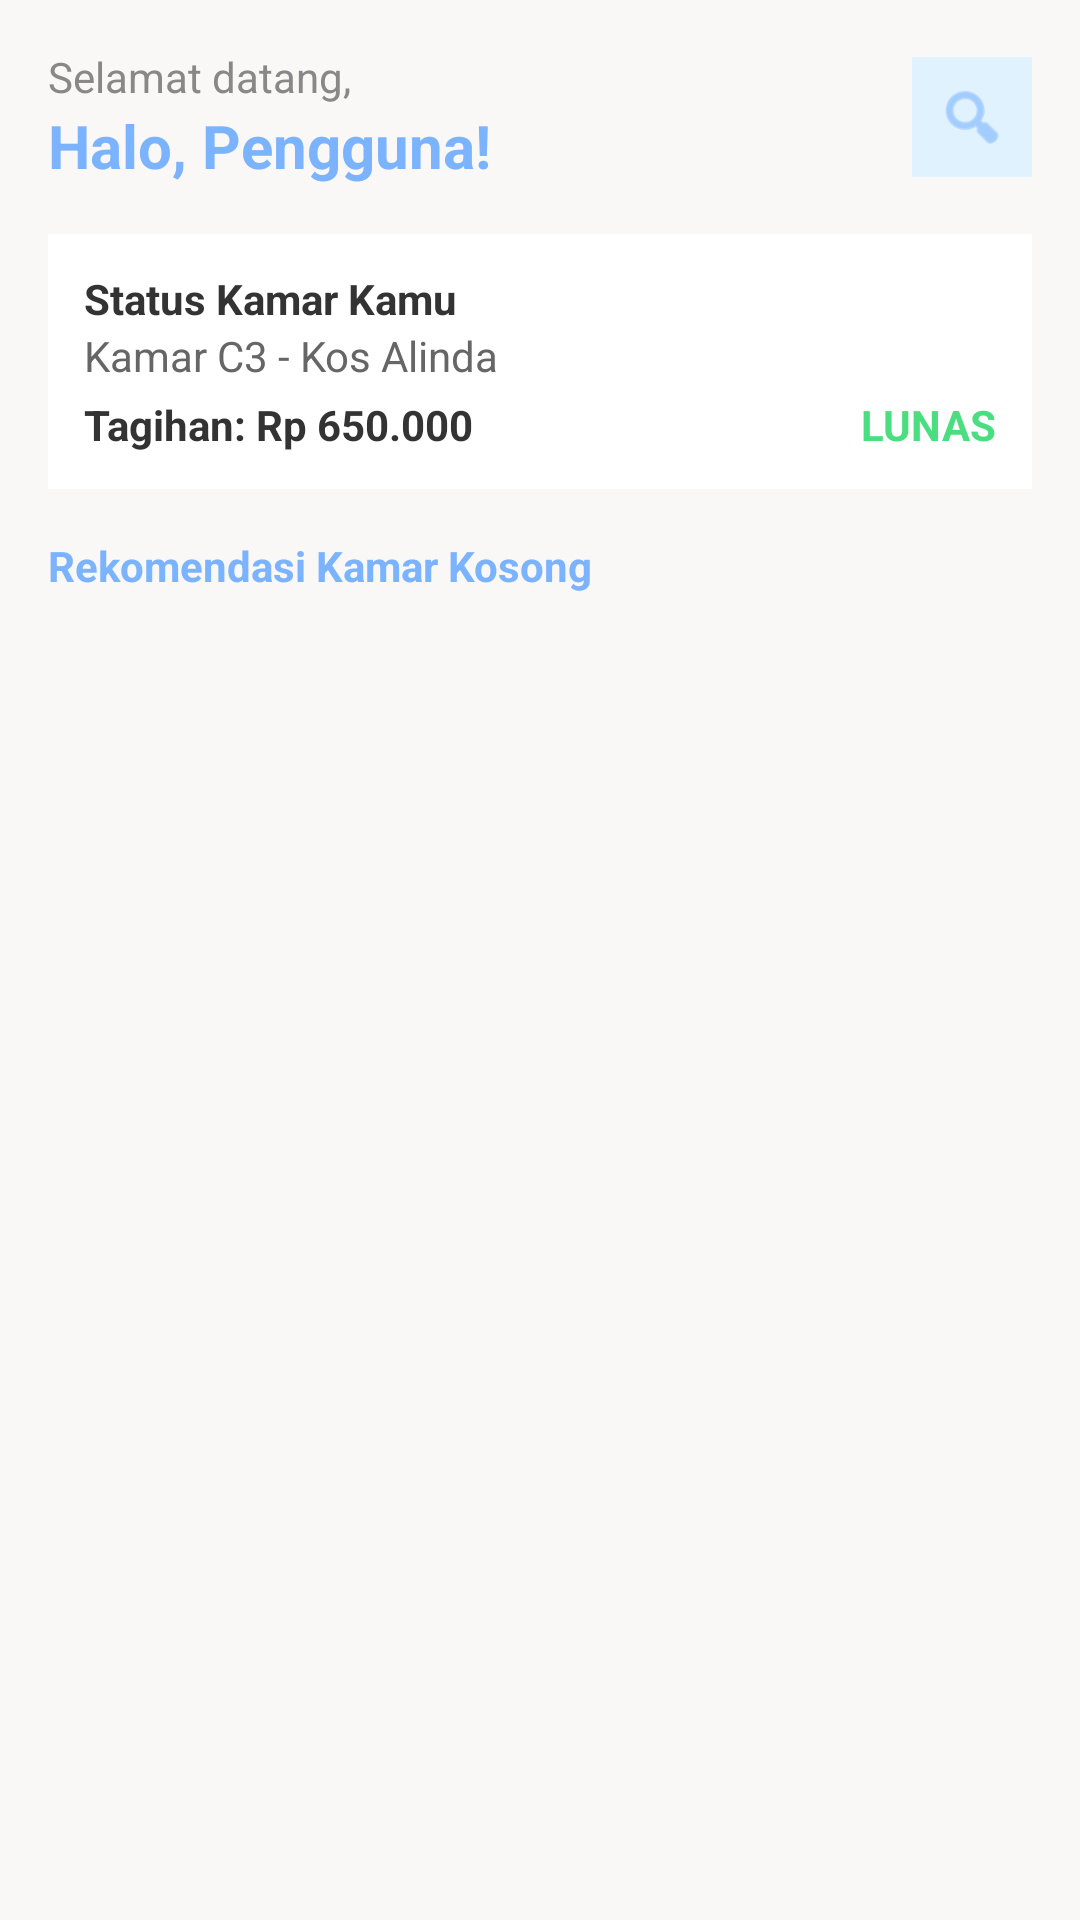

Layout XML and referenced resources for this Android screen:
<!-- AndroidManifest.xml: application theme Theme.SIKosAndroid -->
<!-- res/layout/fragment_dashboard_penghuni.xml -->
<?xml version="1.0" encoding="utf-8"?>
<FrameLayout xmlns:android="http://schemas.android.com/apk/res/android"
    xmlns:app="http://schemas.android.com/apk/res-auto"
    xmlns:tools="http://schemas.android.com/tools"
    android:layout_width="match_parent"
    android:layout_height="match_parent"
    android:background="#FAF8F6"
    tools:context=".ui.DashboardFragment">

    <LinearLayout
        android:layout_width="match_parent"
        android:layout_height="match_parent"
        android:orientation="vertical"
        android:padding="16dp">

        
        <RelativeLayout
            android:layout_width="match_parent"
            android:layout_height="wrap_content"
            android:layout_marginBottom="16dp">

            <LinearLayout
                android:layout_width="wrap_content"
                android:layout_height="wrap_content"
                android:orientation="vertical">

                <TextView
                    android:layout_width="wrap_content"
                    android:layout_height="wrap_content"
                    android:text="Selamat datang,"
                    android:textSize="14sp"
                    android:textColor="#888888" />

                
                <TextView
                    android:id="@+id/tvHaloUser"
                    android:layout_width="wrap_content"
                    android:layout_height="wrap_content"
                    android:text="Halo, Pengguna!"
                    android:textSize="20sp"
                    android:textStyle="bold"
                    android:textColor="#7BB3FF" />
            </LinearLayout>

            
            <ImageView
                android:id="@+id/btnFilter"
                android:layout_width="40dp"
                android:layout_height="40dp"
                android:layout_alignParentEnd="true"
                android:layout_centerInParent="true"
                android:background="#E0F2FE"
                android:padding="8dp"
                android:src="@android:drawable/ic_menu_search"
                app:tint="#7BB3FF" />
        </RelativeLayout>

        
        <LinearLayout
            android:layout_width="match_parent"
            android:layout_height="wrap_content"
            android:orientation="vertical"
            android:background="#FFFFFF"
            android:padding="12dp"
            android:layout_marginBottom="16dp">

            <TextView
                android:layout_width="wrap_content"
                android:layout_height="wrap_content"
                android:text="Status Kamar Kamu"
                android:textStyle="bold"
                android:textColor="#333333"/>
            <TextView
                android:layout_width="wrap_content"
                android:layout_height="wrap_content"
                android:text="Kamar C3 - Kos Alinda"
                android:textColor="#666666"/>
            <RelativeLayout
                android:layout_width="match_parent"
                android:layout_height="wrap_content"
                android:layout_marginTop="4dp">
                <TextView
                    android:layout_width="wrap_content"
                    android:layout_height="wrap_content"
                    android:text="Tagihan: Rp 650.000"
                    android:textColor="#333333"
                    android:textStyle="bold"/>
                <TextView
                    android:layout_width="wrap_content"
                    android:layout_height="wrap_content"
                    android:layout_alignParentEnd="true"
                    android:text="LUNAS"
                    android:textColor="#4ADE80"
                    android:textStyle="bold"/>
            </RelativeLayout>
        </LinearLayout>

        <TextView
            android:layout_width="wrap_content"
            android:layout_height="wrap_content"
            android:text="Rekomendasi Kamar Kosong"
            android:textStyle="bold"
            android:textColor="#7BB3FF"
            android:layout_marginBottom="8dp"/>

        
        <androidx.recyclerview.widget.RecyclerView
            android:id="@+id/rvKamarKosong"
            android:layout_width="match_parent"
            android:layout_height="match_parent"
            tools:listitem="@android:layout/activity_list_item" />

    </LinearLayout>
</FrameLayout>
<!-- resources referenced by this layout -->
<resources>
  <style name="Theme.SIKosAndroid" parent="Base.Theme.SIKosAndroid" />
  <style name="Base.Theme.SIKosAndroid" parent="Theme.Material3.DayNight.NoActionBar">
          
          
      </style>
</resources>
